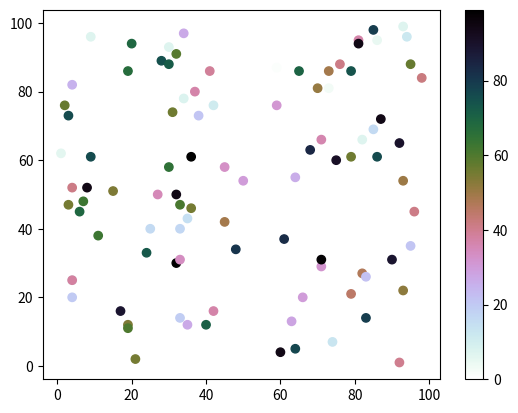

Generate this figure with matplotlib:
import matplotlib.pyplot as plt
import numpy as np

x = np.random.randint(100, size=(100))
y = np.random.randint(100, size=(100))
colors = np.random.randint(100, size=(100))

plt.scatter(x, y, c=colors, cmap='cubehelix_r')

plt.colorbar()

plt.show()

